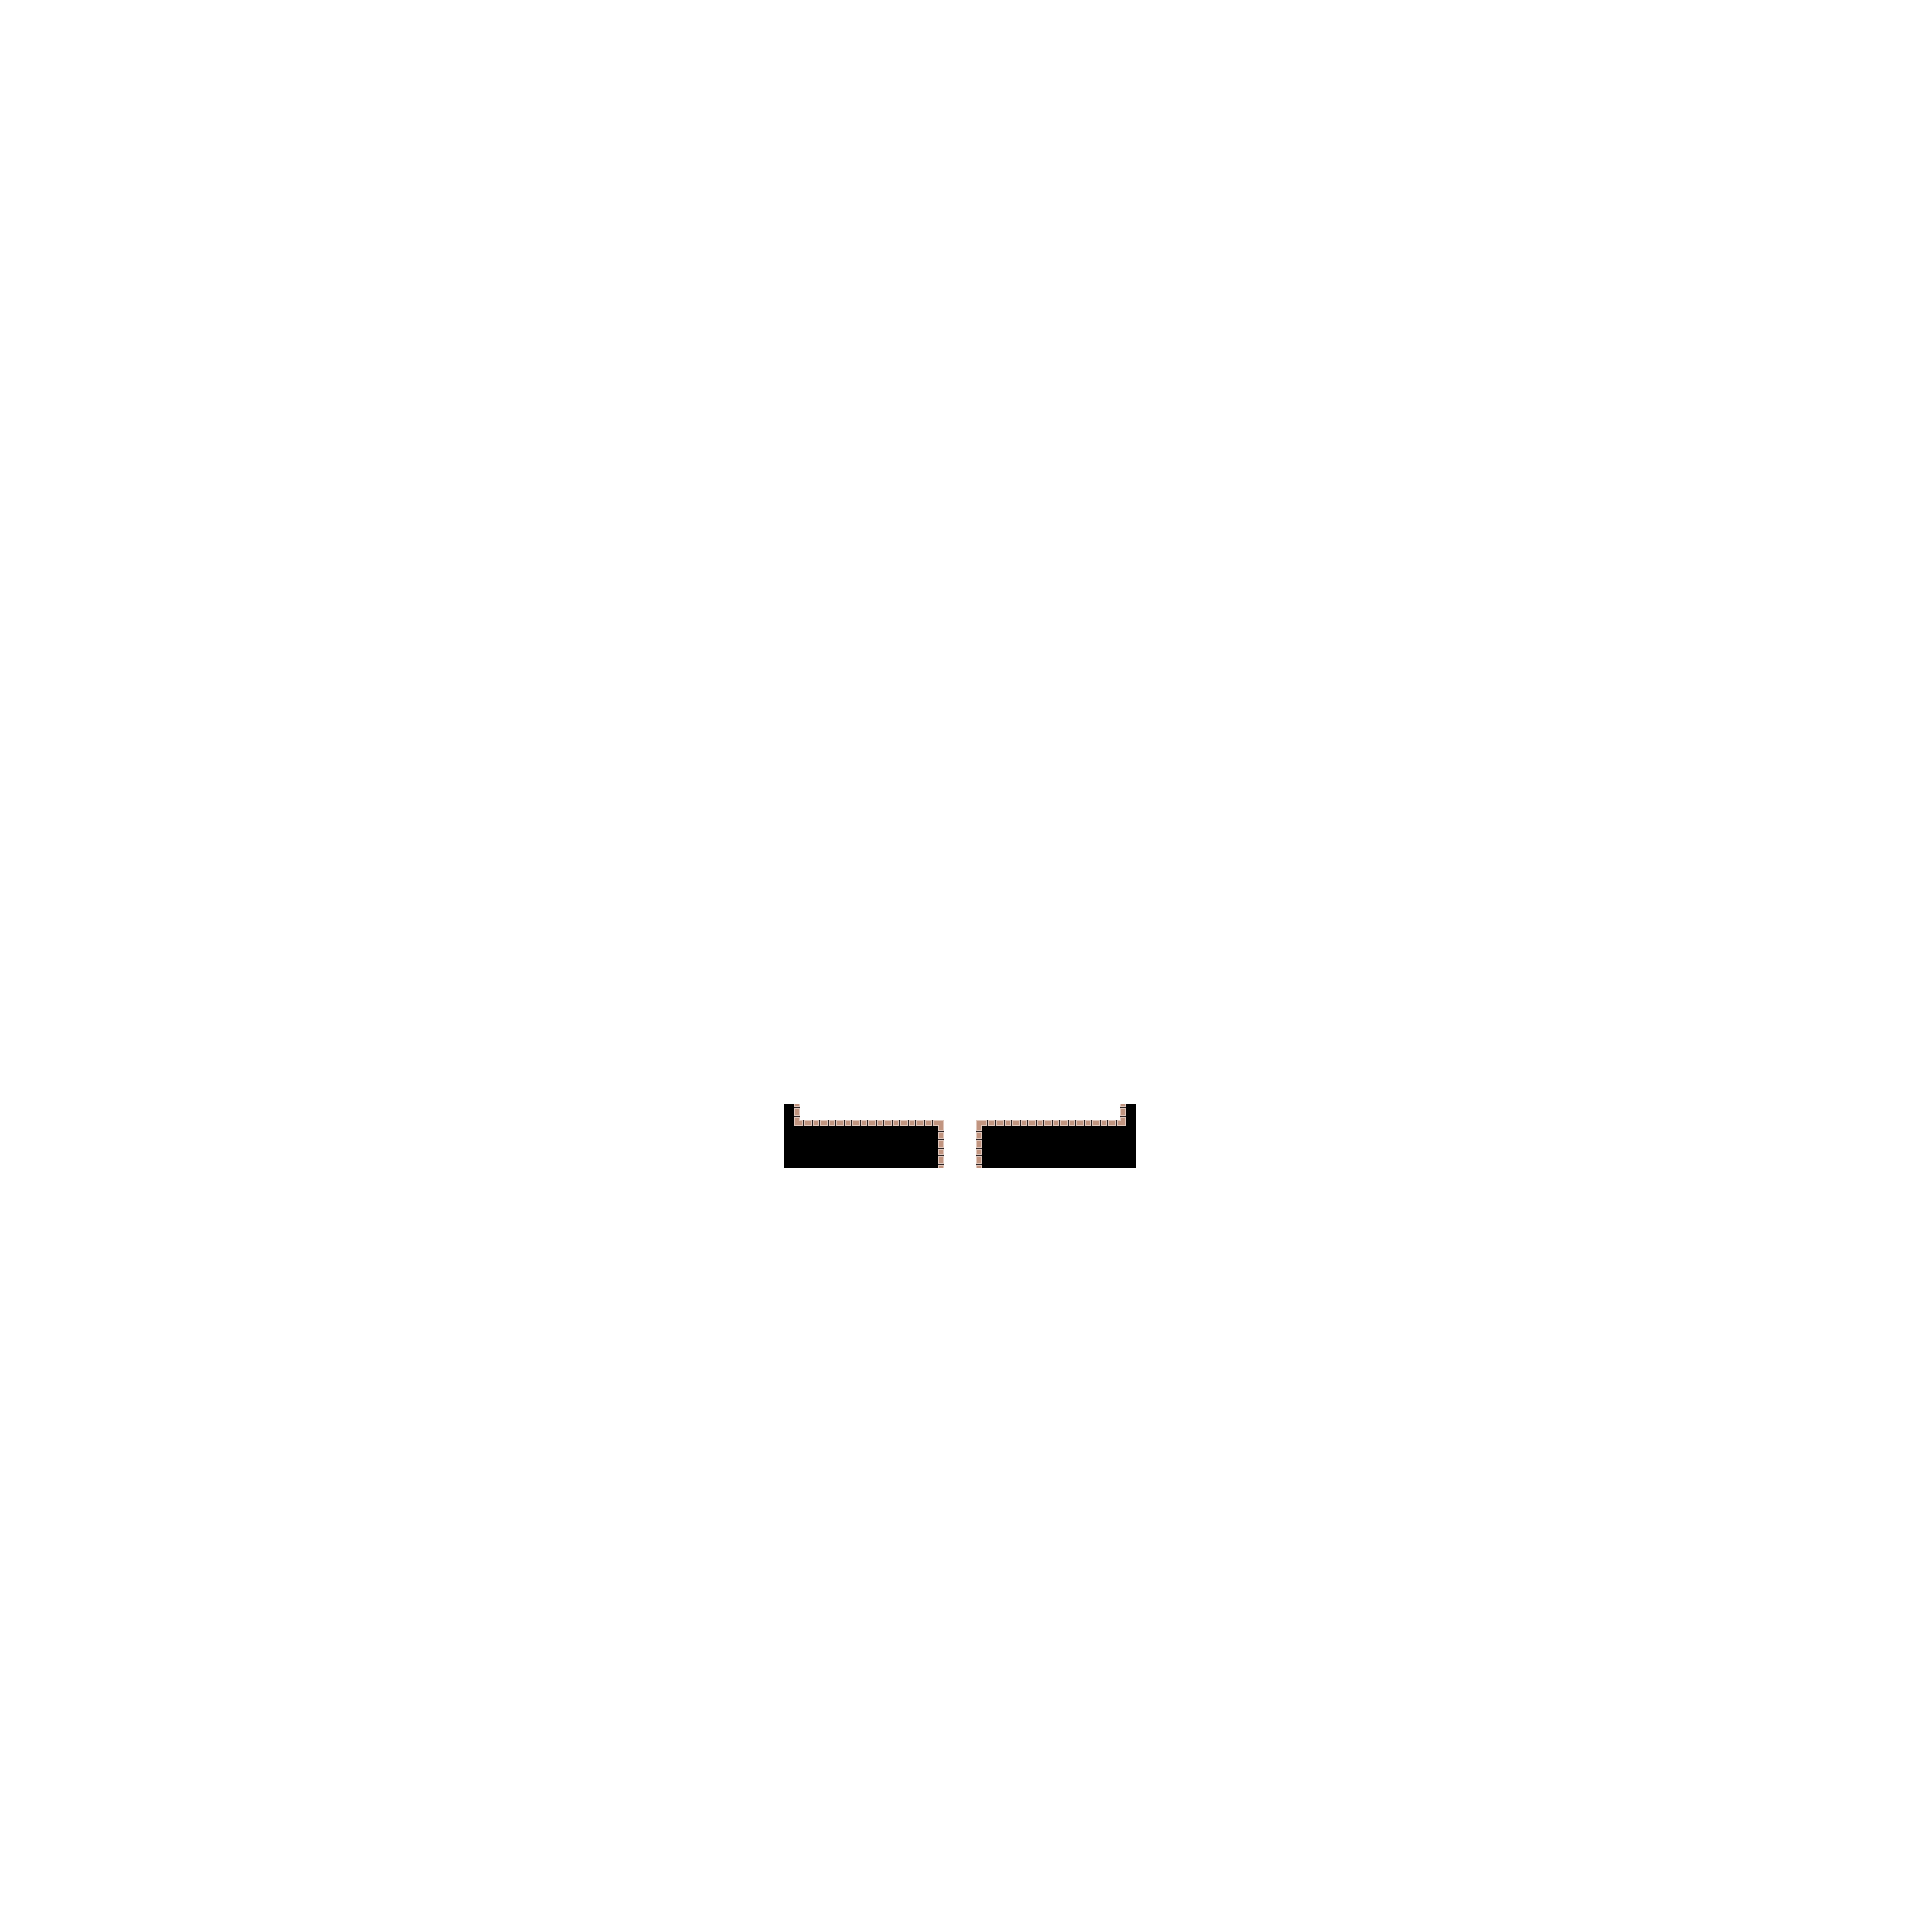

The data file committed next to this chart (first rows):
0, 0, 0, 0, 0, 0, 0, 0, 0, 0, 0, 0, 0, 0, 0, 0, 0, 0, 0, 0, 0, 0, 0, 0
0, 0, 0, 0, 0, 0, 0, 0, 0, 0, 0, 0, 0, 0, 0, 0, 0, 0, 0, 0, 0, 0, 0, 0
0, 0, 0, 0, 0, 0, 0, 0, 0, 0, 0, 0, 0, 0, 0, 0, 0, 0, 0, 0, 0, 0, 0, 0
0, 0, 0, 0, 0, 0, 0, 0, 0, 0, 0, 0, 0, 0, 0, 0, 0, 0, 0, 0, 0, 0, 0, 0
0, 0, 0, 0, 0, 0, 0, 0, 0, 0, 0, 0, 0, 0, 0, 0, 0, 0, 0, 0, 0, 0, 0, 0
0, 0, 0, 0, 0, 0, 0, 0, 0, 0, 0, 0, 0, 0, 0, 0, 0, 0, 0, 0, 0, 0, 0, 0
0, 0, 0, 0, 0, 0, 0, 0, 0, 0, 0, 0, 0, 0, 0, 0, 0, 0, 0, 0, 0, 0, 0, 0
0, 0, 0, 0, 0, 0, 0, 0, 0, 0, 0, 0, 0, 0, 0, 0, 0, 0, 0, 0, 0, 0, 0, 0
0, 0, 0, 0, 0, 0, 0, 0, 0, 0, 0, 0, 0, 0, 0, 0, 0, 0, 0, 0, 0, 0, 0, 0
0, 0, 0, 0, 0, 0, 0, 0, 0, 0, 0, 0, 0, 0, 0, 0, 0, 0, 0, 0, 0, 0, 0, 0
0, 0, 0, 0, 0, 0, 0, 0, 0, 0, 0, 0, 0, 0, 0, 0, 0, 0, 0, 0, 0, 0, 0, 0
0, 0, 0, 0, 0, 0, 0, 0, 0, 0, 0, 0, 0, 0, 0, 0, 0, 0, 0, 0, 0, 0, 0, 0
0, 0, 0, 0, 0, 0, 0, 0, 0, 0, 0, 0, 0, 0, 0, 0, 0, 0, 0, 0, 0, 0, 0, 0
0, 0, 0, 0, 0, 0, 0, 0, 0, 0, 0, 0, 0, 0, 0, 0, 0, 0, 0, 0, 0, 0, 0, 0
0, 0, 0, 0, 0, 0, 0, 0, 0, 0, 0, 0, 0, 0, 0, 0, 0, 0, 0, 0, 0, 0, 0, 0
0, 0, 0, 0, 0, 0, 0, 0, 0, 0, 0, 0, 0, 0, 0, 0, 0, 0, 0, 0, 0, 0, 0, 0
0, 0, 0, 0, 0, 0, 0, 0, 0, 0, 0, 0, 0, 0, 0, 0, 0, 0, 0, 0, 0, 0, 0, 0
0, 0, 0, 0, 0, 0, 0, 0, 0, 0, 0, 0, 0, 0, 0, 0, 0, 0, 0, 0, 0, 0, 0, 0
0, 0, 0, 0, 0, 0, 0, 0, 0, 0, 0, 0, 0, 0, 0, 0, 0, 0, 0, 0, 0, 0, 0, 0
0, 0, 0, 0, 0, 0, 0, 0, 0, 0, 0, 0, 0, 0, 0, 0, 0, 0, 0, 0, 0, 0, 0, 0
0, 0, 0, 0, 0, 0, 0, 0, 0, 0, 0, 0, 0, 0, 0, 0, 0, 0, 0, 0, 0, 0, 0, 0
0, 0, 0, 0, 0, 0, 0, 0, 0, 0, 0, 0, 0, 0, 0, 0, 0, 0, 0, 0, 0, 0, 0, 0
0, 0, 0, 0, 0, 0, 0, 0, 0, 0, 0, 0, 0, 0, 0, 0, 0, 0, 0, 0, 0, 0, 0, 0
0, 0, 0, 0, 0, 0, 0, 0, 0, 0, 0, 0, 0, 0, 0, 0, 0, 0, 0, 0, 0, 0, 0, 0
0, 0, 0, 0, 0, 0, 0, 0, 0, 0, 0, 0, 0, 0, 0, 0, 0, 0, 0, 0, 0, 0, 0, 0
0, 0, 0, 0, 0, 0, 0, 0, 0, 0, 0, 0, 0, 0, 0, 0, 0, 0, 0, 0, 0, 0, 0, 0
0, 0, 0, 0, 0, 0, 0, 0, 0, 0, 0, 0, 0, 0, 0, 0, 0, 0, 0, 0, 0, 0, 0, 0
0, 0, 0, 0, 0, 0, 0, 0, 0, 0, 0, 0, 0, 0, 0, 0, 0, 0, 0, 0, 0, 0, 0, 0
0, 0, 0, 0, 0, 0, 0, 0, 0, 0, 0, 0, 0, 0, 0, 0, 0, 0, 0, 0, 0, 0, 0, 0
0, 0, 0, 0, 0, 0, 0, 0, 0, 0, 0, 0, 0, 0, 0, 0, 0, 0, 0, 0, 0, 0, 0, 0
0, 0, 0, 0, 0, 0, 0, 0, 0, 0, 0, 0, 0, 0, 0, 0, 0, 0, 0, 0, 0, 0, 0, 0
0, 0, 0, 0, 0, 0, 0, 0, 0, 0, 0, 0, 0, 0, 0, 0, 0, 0, 0, 0, 0, 0, 0, 0
0, 0, 0, 0, 0, 0, 0, 0, 0, 0, 0, 0, 0, 0, 0, 0, 0, 0, 0, 0, 0, 0, 0, 0
0, 0, 0, 0, 0, 0, 0, 0, 0, 0, 0, 0, 0, 0, 0, 0, 0, 0, 0, 0, 0, 0, 0, 0
0, 0, 0, 0, 0, 0, 0, 0, 0, 0, 0, 0, 0, 0, 0, 0, 0, 0, 0, 0, 0, 0, 0, 0
0, 0, 0, 0, 0, 0, 0, 0, 0, 0, 0, 0, 0, 0, 0, 0, 0, 0, 0, 0, 0, 0, 0, 0
0, 0, 0, 0, 0, 0, 0, 0, 0, 0, 0, 0, 0, 0, 0, 0, 0, 0, 0, 0, 0, 0, 0, 0
0, 0, 0, 0, 0, 0, 0, 0, 0, 0, 0, 0, 0, 0, 0, 0, 0, 0, 0, 0, 0, 0, 0, 0
0, 0, 0, 0, 0, 0, 0, 0, 0, 0, 0, 0, 0, 0, 0, 0, 0, 0, 0, 0, 0, 0, 0, 0
0, 0, 0, 0, 0, 0, 0, 0, 0, 0, 0, 0, 0, 0, 0, 0, 0, 0, 0, 0, 0, 0, 0, 0
0, 0, 0, 0, 0, 0, 0, 0, 0, 0, 0, 0, 0, 0, 0, 0, 0, 0, 0, 0, 0, 0, 0, 0
0, 0, 0, 0, 0, 0, 0, 0, 0, 0, 0, 0, 0, 0, 0, 0, 0, 0, 0, 0, 0, 0, 0, 0
0, 0, 0, 0, 0, 0, 0, 0, 0, 0, 0, 0, 0, 0, 0, 0, 0, 0, 0, 0, 0, 0, 0, 0
0, 0, 0, 0, 0, 0, 0, 0, 0, 0, 0, 0, 0, 0, 0, 0, 0, 0, 0, 0, 0, 0, 0, 0
0, 0, 0, 0, 0, 0, 0, 0, 0, 0, 0, 0, 0, 0, 0, 0, 0, 0, 0, 0, 0, 0, 0, 0
0, 0, 0, 0, 0, 0, 0, 0, 0, 0, 0, 0, 0, 0, 0, 0, 0, 0, 0, 0, 0, 0, 0, 0
0, 0, 0, 0, 0, 0, 0, 0, 0, 0, 0, 0, 0, 0, 0, 0, 0, 0, 0, 0, 0, 0, 0, 0
0, 0, 0, 0, 0, 0, 0, 0, 0, 0, 0, 0, 0, 0, 0, 0, 0, 0, 0, 0, 0, 0, 0, 0
0, 0, 0, 0, 0, 0, 0, 0, 0, 0, 0, 0, 0, 0, 0, 0, 0, 0, 0, 0, 0, 0, 0, 0
0, 0, 0, 0, 0, 0, 0, 0, 0, 0, 0, 0, 0, 0, 0, 0, 0, 0, 0, 0, 0, 0, 0, 0
0, 0, 0, 0, 0, 0, 0, 0, 0, 0, 0, 0, 0, 0, 0, 0, 0, 0, 0, 0, 0, 0, 0, 0
0, 0, 0, 0, 0, 0, 0, 0, 0, 0, 0, 0, 0, 0, 0, 0, 0, 0, 0, 0, 0, 0, 0, 0
0, 0, 0, 0, 0, 0, 0, 0, 0, 0, 0, 0, 0, 0, 0, 0, 0, 0, 0, 0, 0, 0, 0, 0
0, 0, 0, 0, 0, 0, 0, 0, 0, 0, 0, 0, 0, 0, 0, 0, 0, 0, 0, 0, 0, 0, 0, 0
0, 0, 0, 0, 0, 0, 0, 0, 0, 0, 0, 0, 0, 0, 0, 0, 0, 0, 0, 0, 0, 0, 0, 0
0, 0, 0, 0, 0, 0, 0, 0, 0, 0, 0, 0, 0, 0, 0, 0, 0, 0, 0, 0, 0, 0, 0, 0
0, 0, 0, 0, 0, 0, 0, 0, 0, 0, 0, 0, 0, 0, 0, 0, 0, 0, 0, 0, 0, 0, 0, 0
0, 0, 0, 0, 0, 0, 0, 0, 0, 0, 0, 0, 0, 0, 0, 0, 0, 0, 0, 0, 0, 0, 0, 0
0, 0, 0, 0, 0, 0, 0, 0, 0, 0, 0, 0, 0, 0, 0, 0, 0, 0, 0, 0, 0, 0, 0, 0
0, 0, 0, 0, 0, 0, 0, 0, 0, 0, 0, 0, 0, 0, 0, 0, 0, 0, 0, 0, 0, 0, 0, 0
0, 0, 0, 0, 0, 0, 0, 0, 0, 0, 0, 0, 0, 0, 0, 0, 0, 0, 0, 0, 0, 0, 0, 0
... 59 more rows
